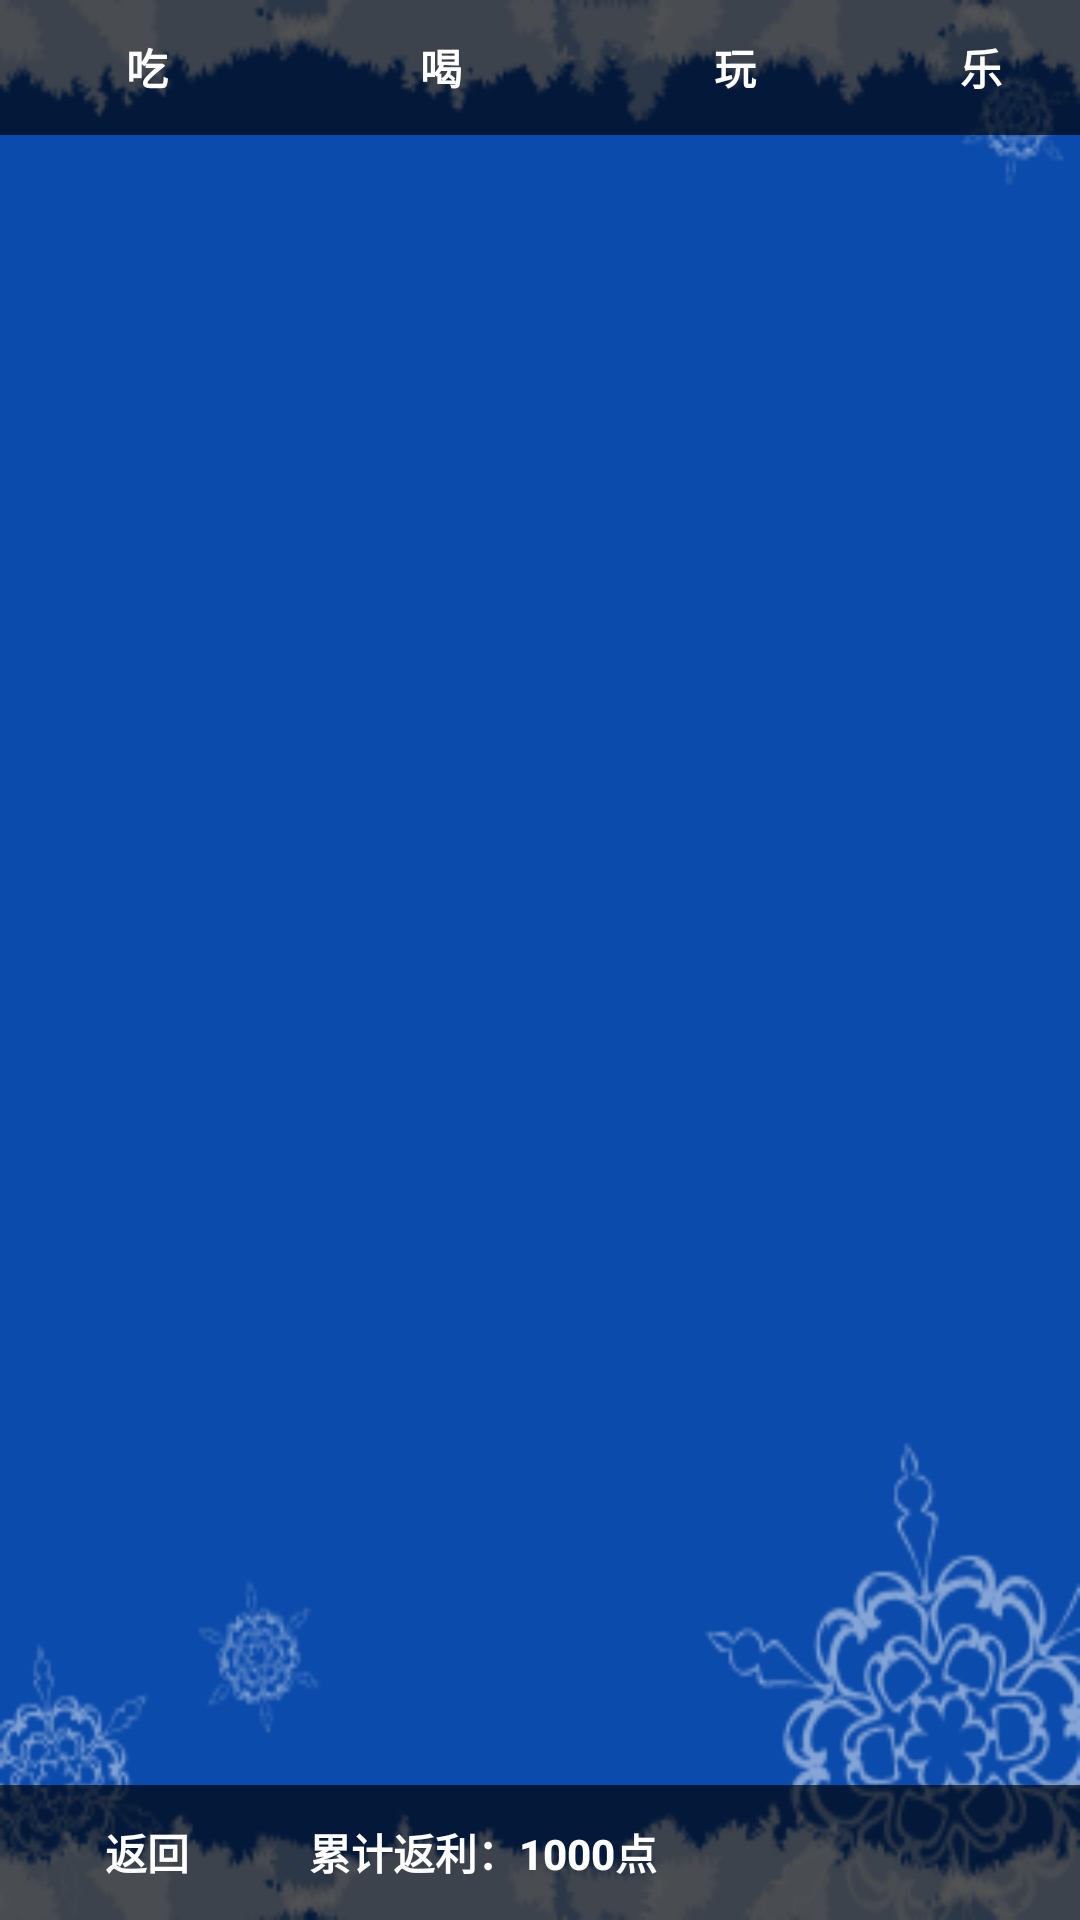

Here is an Android app screen rendered from its layout file. Give the layout XML and the strings, colors and styles it references.
<!-- AndroidManifest.xml: fallback theme Theme.MaterialComponents.DayNight.NoActionBar -->
<!-- res/layout/page_vagrant.xml -->
<?xml version="1.0" encoding="utf-8"?>
<LinearLayout xmlns:android="http://schemas.android.com/apk/res/android"
	android:orientation="vertical" android:layout_width="fill_parent"
	android:layout_height="fill_parent" android:id="@+id/root"
	android:background="@drawable/snow_320_480">
	<LinearLayout xmlns:android="http://schemas.android.com/apk/res/android"
		android:orientation="horizontal" android:layout_width="fill_parent"
		android:layout_height="45dip" android:background="#AA000000">
		<Button android:id="@+id/button_eat" android:layout_width="wrap_content"
			android:layout_height="fill_parent" android:layout_alignParentRight="true"
			android:layout_marginRight="5dip" style="@style/simple_button"
			android:layout_margin="5.0dip" android:text="吃" />
		<Button android:id="@+id/button_drink" android:layout_width="wrap_content"
			android:layout_height="fill_parent" android:layout_alignParentRight="true"
			android:layout_marginRight="5dip" style="@style/simple_button"
			android:layout_margin="5.0dip" android:text="喝" />
		<Button android:id="@+id/button_play" android:layout_width="wrap_content"
			android:layout_height="fill_parent" android:layout_alignParentRight="true"
			android:layout_marginRight="5dip" style="@style/simple_button"
			android:layout_margin="5.0dip" android:text="玩" />
		<Button android:id="@+id/button_happy" android:layout_width="wrap_content"
			android:layout_height="fill_parent" android:layout_alignParentRight="true"
			android:layout_marginRight="5dip" style="@style/simple_button"
			android:layout_margin="5.0dip" android:text="乐" />
		<Button android:id="@+id/button_more" android:layout_width="wrap_content"
			android:layout_height="fill_parent" android:layout_alignParentRight="true"
			android:layout_marginRight="5dip" style="@style/simple_button"
			android:layout_margin="5.0dip" android:text="更多" />
	</LinearLayout>
	<ListView android:scrollbars="vertical"
		android:scrollbarThumbVertical="@drawable/scrollbar_drawable"
		android:listSelector="@drawable/list_item_bg" android:layout_width="fill_parent"
		android:layout_height="fill_parent" android:id="@+id/vagrant_list"
		android:cacheColorHint="#00000000" android:layout_weight="1.0" />
	<LinearLayout xmlns:android="http://schemas.android.com/apk/res/android"
		android:orientation="horizontal" android:layout_width="fill_parent"
		android:layout_height="45dip" android:background="#AA000000">
		
		<Button android:id="@+id/back" android:layout_width="wrap_content"
			android:layout_height="fill_parent" android:layout_alignParentRight="true"
			android:layout_marginRight="5dip" style="@style/simple_button"
			android:layout_margin="5.0dip" android:text="返回" />
		
		<Button android:id="@+id/back_money" android:layout_width="wrap_content"
			android:layout_height="fill_parent" android:layout_alignParentRight="true"
			android:layout_marginRight="5dip" style="@style/simple_button"
			android:layout_margin="5.0dip" android:text="累计返利：1000点" />

	</LinearLayout>
</LinearLayout>
<!-- resources referenced by this layout -->
<resources>
  <!-- drawable list_item_bg: png bitmap (drawable-mdpi, 881 bytes) -->
  <!-- drawable scrollbar_drawable (drawable-mdpi) -->
  <?xml version="1.0" encoding="UTF-8"?>
  
  <shape xmlns:android="http://schemas.android.com/apk/res/android">
  	<gradient android:startColor="#80808080" android:endColor="#80808080"
  		android:angle="0.0" />
  	<corners android:radius="4.0dip" />
  </shape>
  <!-- drawable snow_320_480: png bitmap (drawable-mdpi, 31833 bytes) -->
  <style name="simple_button">
  		<item name="android:background">@drawable/simple_button_background</item>
  		<item name="android:textColor">#FFFFFFFF</item>
  		<item name="android:textStyle">bold</item>
  	</style>
  <!-- drawable simple_button_background (drawable-mdpi) -->
  <?xml version="1.0" encoding="utf-8"?>
  <selector xmlns:android="http://schemas.android.com/apk/res/android">
  	<item android:state_enabled="false" android:drawable="@drawable/btn_onscreen_disabled" />
  	<item android:state_focused="true" android:state_pressed="true"
  		android:drawable="@drawable/btn_onscreen_pressed" />
  	<item android:state_focused="false" android:state_pressed="true"
  		android:drawable="@drawable/btn_onscreen_pressed" />
  	<item android:state_focused="true" android:drawable="@drawable/btn_onscreen_selected" />
  	<item android:state_focused="false" android:state_pressed="false"
  		android:drawable="@drawable/btn_onscreen_clear" />
  </selector>
</resources>
